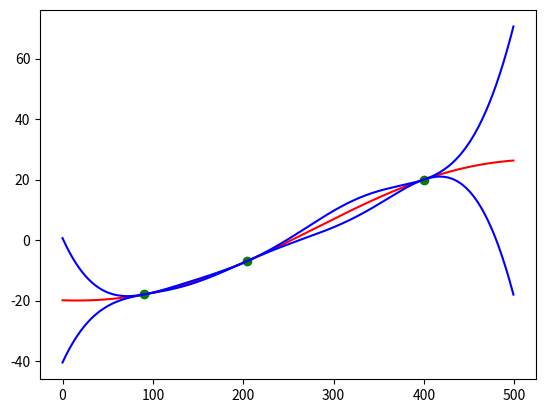

This figure's Python source:
import numpy as np
import matplotlib.pyplot as plt

from scipy.optimize import minimize

def delta(x_1, x_2):
    if np.array_equal(x_1, x_2):
        return 1
    else:
        return 0

def kprime(x_1, x_2, sig_f, sig_l, sig_n):
    arg = -1 / 2 * np.exp(sig_l) * np.linalg.norm(x_1 - x_2)**2
    return np.exp(sig_f) * np.exp(arg)

def k(x_1, x_2, sig_f, sig_l, sig_n):
    return kprime(x_1, x_2, sig_f, sig_l, sig_n) + np.exp(sig_n) * delta(x_1, x_2)

def conditional_mean(K_yy_inv, K_fy, y, m_y, m_f):
    transform = np.matmul(K_fy, K_yy_inv)
    return np.matmul(transform, y - m_y) + m_f

def conditional_variance(K_ff, K_fy, K_yy_inv):
    temp = np.matmul(K_yy_inv, np.transpose(K_fy))
    return K_ff - np.matmul(K_fy, temp)

def Cov(X_1, X_2, ker, sig_f, sig_l, sig_n):
    K = np.zeros((X_1.shape[0], X_2.shape[0]))
    sym = np.array_equal(X_1, X_2)
    for i in range(K.shape[0]):
        for j in range(K.shape[1]):
            if not sym:
                K[i, j] = ker(X_1[i], X_2[j], sig_f, sig_l, sig_n)
            else:
                if K[j, i] != 0:
                    K[i, j] = K[j, i]
                else:
                    K[i, j] = ker(X_1[i], X_2[j], sig_f, sig_l, sig_n)
    return K

def define_GP(data_X, data_Y, m_y, m_f, sample_X, sig_f, sig_l, sig_n):
    K_yy = Cov(data_X, data_X, k, sig_f, sig_l, sig_n)
    K_yy_inv = np.linalg.inv(K_yy)
    K_fy = Cov(sample_X, data_X, kprime, sig_f, sig_l, sig_n)
    K_ff = Cov(sample_X, sample_X, kprime, sig_f, sig_l, sig_n)
    sample_mean = conditional_mean(K_yy_inv, K_fy, data_Y, m_y, m_f)
    sample_cov_mat = conditional_variance(K_ff, K_fy, K_yy_inv)
    return sample_mean, sample_cov_mat

def dkdsig_f(x_1, x_2, sig_f, sig_l, sig_n):
    return kprime(x_1, x_2, sig_f, sig_l, sig_n)

def dkdsig_l(x_1, x_2, sig_f, sig_l, sig_n):
    arg = -1 / 2 * np.exp(sig_l) * np.linalg.norm(x_1 - x_2)**2
    return kprime(x_1, x_2, sig_f, sig_l, sig_n) * arg

def dkdsig_n(x_1, x_2, sig_f, sig_l, sig_n):
    return np.exp(sig_n) * delta(x_1, x_2)

data_X = np.reshape(np.array([204, 90, 400]), (3, 1))
data_Y = np.reshape(np.array([-7, -18, 20]), (3, 1))
N = data_X.shape[0]

def logprob(sig):
    sig_f = sig[0]
    sig_l = sig[1]
    sig_n = sig[2]

    Q = Cov(data_X, data_X, k, sig_f, sig_l, sig_n)
    Q_inv = np.linalg.inv(Q)
    term1 = -1 / 2 * np.matmul(np.matmul(np.transpose(data_Y), Q_inv), data_Y)
    term2 = -1 / 2 * np.log(np.linalg.det(Q))
    term3 = N / 2 * np.log(2 * np.pi)
    return term1 + term2 + term3

def neglogprob(sig):
    return -1 * logprob(sig)

def partial_derivative(Q_inv, dQdsig, data_Y):
    dQdsig_inv = -1 * np.matmul(np.matmul(Q_inv, dQdsig), Q_inv)
    dlogdetQdsig = np.trace(np.matmul(Q_inv, dQdsig))
    term1 = -1 / 2 * np.matmul(np.matmul(np.transpose(data_Y), dQdsig_inv), data_Y)
    term2 = -1 / 2 * dlogdetQdsig
    return term1 + term2

def logprob_grad(sig):
    sig_f = sig[0]
    sig_l = sig[1]
    sig_n = sig[2]

    Q = Cov(data_X, data_X, k, sig_f, sig_l, sig_n)
    Q_inv = np.linalg.inv(Q)
    dQdsig_f = Cov(data_X, data_X, dkdsig_f, sig_f, sig_l, sig_n)
    dQdsig_l = Cov(data_X, data_X, dkdsig_l, sig_f, sig_l, sig_n)
    dQdsig_n = Cov(data_X, data_X, dkdsig_n, sig_f, sig_l, sig_n)
    grad = np.zeros((3,))
    grad[0] = partial_derivative(Q_inv, dQdsig_f, data_Y)
    grad[1] = partial_derivative(Q_inv, dQdsig_l, data_Y)
    grad[2] = partial_derivative(Q_inv, dQdsig_n, data_Y)
    return grad

def neglogprob_grad(sig):
    return -1 * logprob_grad(sig)

INIT_SIG_F = 2.3
INIT_SIG_L = -7.8
INIT_SIG_N = 0
INIT_SIG = np.array([INIT_SIG_F, INIT_SIG_L, INIT_SIG_N])

res = minimize(neglogprob, INIT_SIG, method='BFGS', jac=neglogprob_grad, options={'disp': True})
print(res.x)

SIG_F = res.x[0]
SIG_L = res.x[1]
SIG_N = res.x[2]

m_y = np.reshape(np.array([0, 0, 0]), (3,1))
sample_X = np.arange(0, 500, 1)
sample_X = np.reshape(sample_X, (sample_X.shape[0], 1))
m_f = np.zeros((sample_X.shape[0], 1))

sample_mean, sample_cov_mat = define_GP(data_X, data_Y, m_y, m_f, sample_X, SIG_F, SIG_L, SIG_N)
sample_mean = np.ravel(sample_mean)
sample_var = np.array([sample_cov_mat[i][i] for i in range(sample_cov_mat.shape[0])])

print(sample_mean.shape)
print(sample_var.shape)
plt.figure(0)
plt.plot(sample_X, sample_mean, color='r')
plt.plot(sample_X, sample_mean + 2 * sample_var, color='b')
plt.plot(sample_X, sample_mean - 2 * sample_var, color='b')
plt.scatter(np.ravel(data_X), np.ravel(data_Y), c='g')
plt.show()
